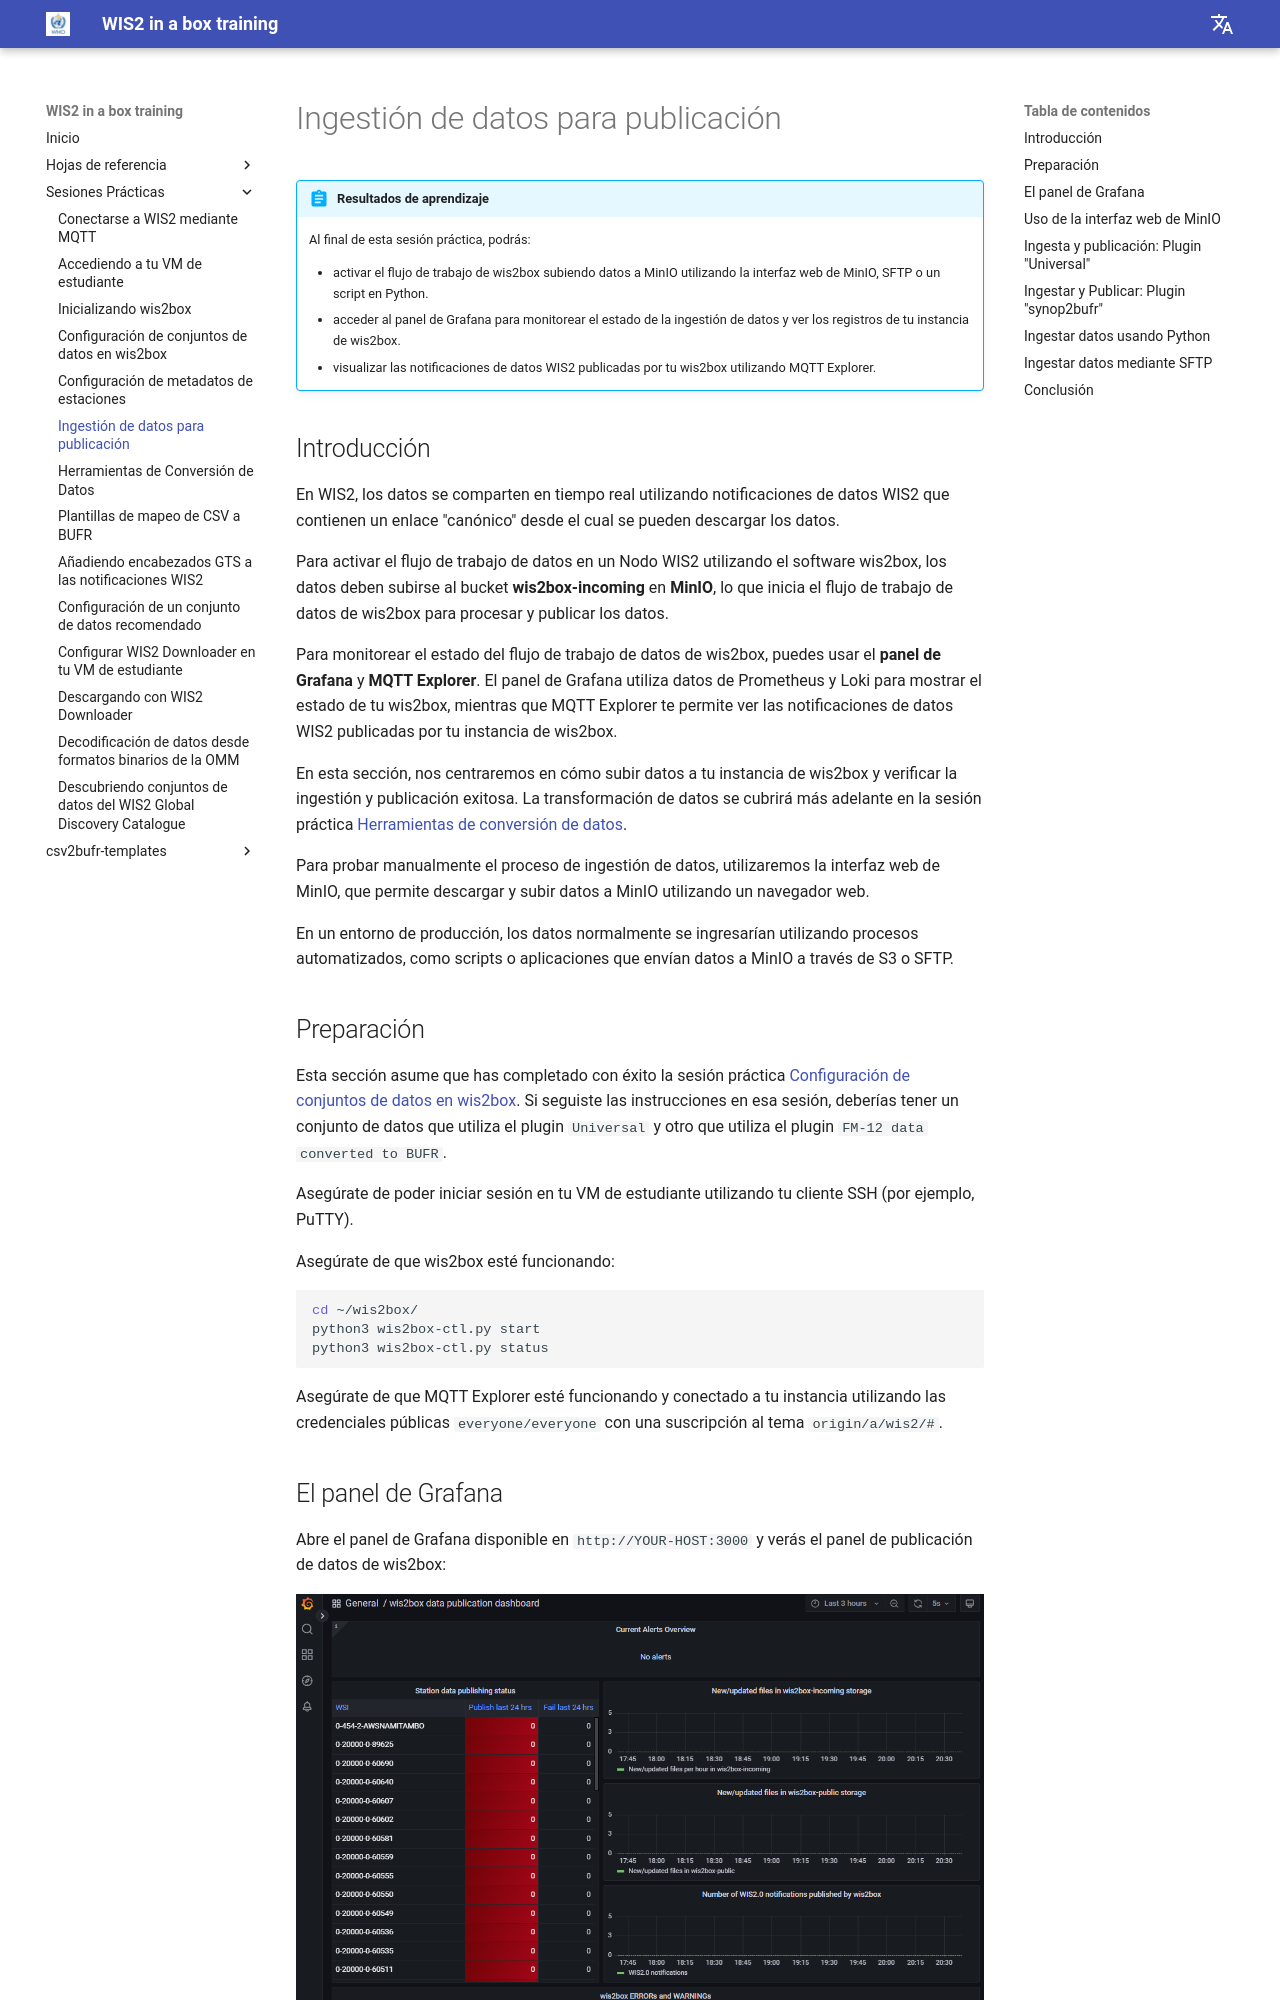

repository: wmo-im/wis2box-training · page: es/practical-sessions/ingesting-data-for-publication/index.html · generator: mkdocs

---
title: Ingestión de datos para publicación
---

# Ingestión de datos para publicación

!!! abstract "Resultados de aprendizaje"

    Al final de esta sesión práctica, podrás:
    
    - activar el flujo de trabajo de wis2box subiendo datos a MinIO utilizando la interfaz web de MinIO, SFTP o un script en Python.
    - acceder al panel de Grafana para monitorear el estado de la ingestión de datos y ver los registros de tu instancia de wis2box.
    - visualizar las notificaciones de datos WIS2 publicadas por tu wis2box utilizando MQTT Explorer.

## Introducción

En WIS2, los datos se comparten en tiempo real utilizando notificaciones de datos WIS2 que contienen un enlace "canónico" desde el cual se pueden descargar los datos.

Para activar el flujo de trabajo de datos en un Nodo WIS2 utilizando el software wis2box, los datos deben subirse al bucket **wis2box-incoming** en **MinIO**, lo que inicia el flujo de trabajo de datos de wis2box para procesar y publicar los datos.

Para monitorear el estado del flujo de trabajo de datos de wis2box, puedes usar el **panel de Grafana** y **MQTT Explorer**. El panel de Grafana utiliza datos de Prometheus y Loki para mostrar el estado de tu wis2box, mientras que MQTT Explorer te permite ver las notificaciones de datos WIS2 publicadas por tu instancia de wis2box.

En esta sección, nos centraremos en cómo subir datos a tu instancia de wis2box y verificar la ingestión y publicación exitosa. La transformación de datos se cubrirá más adelante en la sesión práctica [Herramientas de conversión de datos](./data-conversion-tools.md).

Para probar manualmente el proceso de ingestión de datos, utilizaremos la interfaz web de MinIO, que permite descargar y subir datos a MinIO utilizando un navegador web.

En un entorno de producción, los datos normalmente se ingresarían utilizando procesos automatizados, como scripts o aplicaciones que envían datos a MinIO a través de S3 o SFTP.

## Preparación

Esta sección asume que has completado con éxito la sesión práctica [Configuración de conjuntos de datos en wis2box](./configuring-wis2box-datasets.md). Si seguiste las instrucciones en esa sesión, deberías tener un conjunto de datos que utiliza el plugin `Universal` y otro que utiliza el plugin `FM-12 data converted to BUFR`.

Asegúrate de poder iniciar sesión en tu VM de estudiante utilizando tu cliente SSH (por ejemplo, PuTTY).

Asegúrate de que wis2box esté funcionando:

```bash
cd ~/wis2box/
python3 wis2box-ctl.py start
python3 wis2box-ctl.py status
```

Asegúrate de que MQTT Explorer esté funcionando y conectado a tu instancia utilizando las credenciales públicas `everyone/everyone` con una suscripción al tema `origin/a/wis2/#`.

## El panel de Grafana

Abre el panel de Grafana disponible en `http://YOUR-HOST:3000` y verás el panel de publicación de datos de wis2box:

<img alt="grafana_dashboard" src="/../assets/img/grafana-homepage.png" width="800">

Mantén el panel de Grafana abierto en tu navegador, ya que lo utilizaremos más adelante para monitorear el estado de la ingestión de datos.
